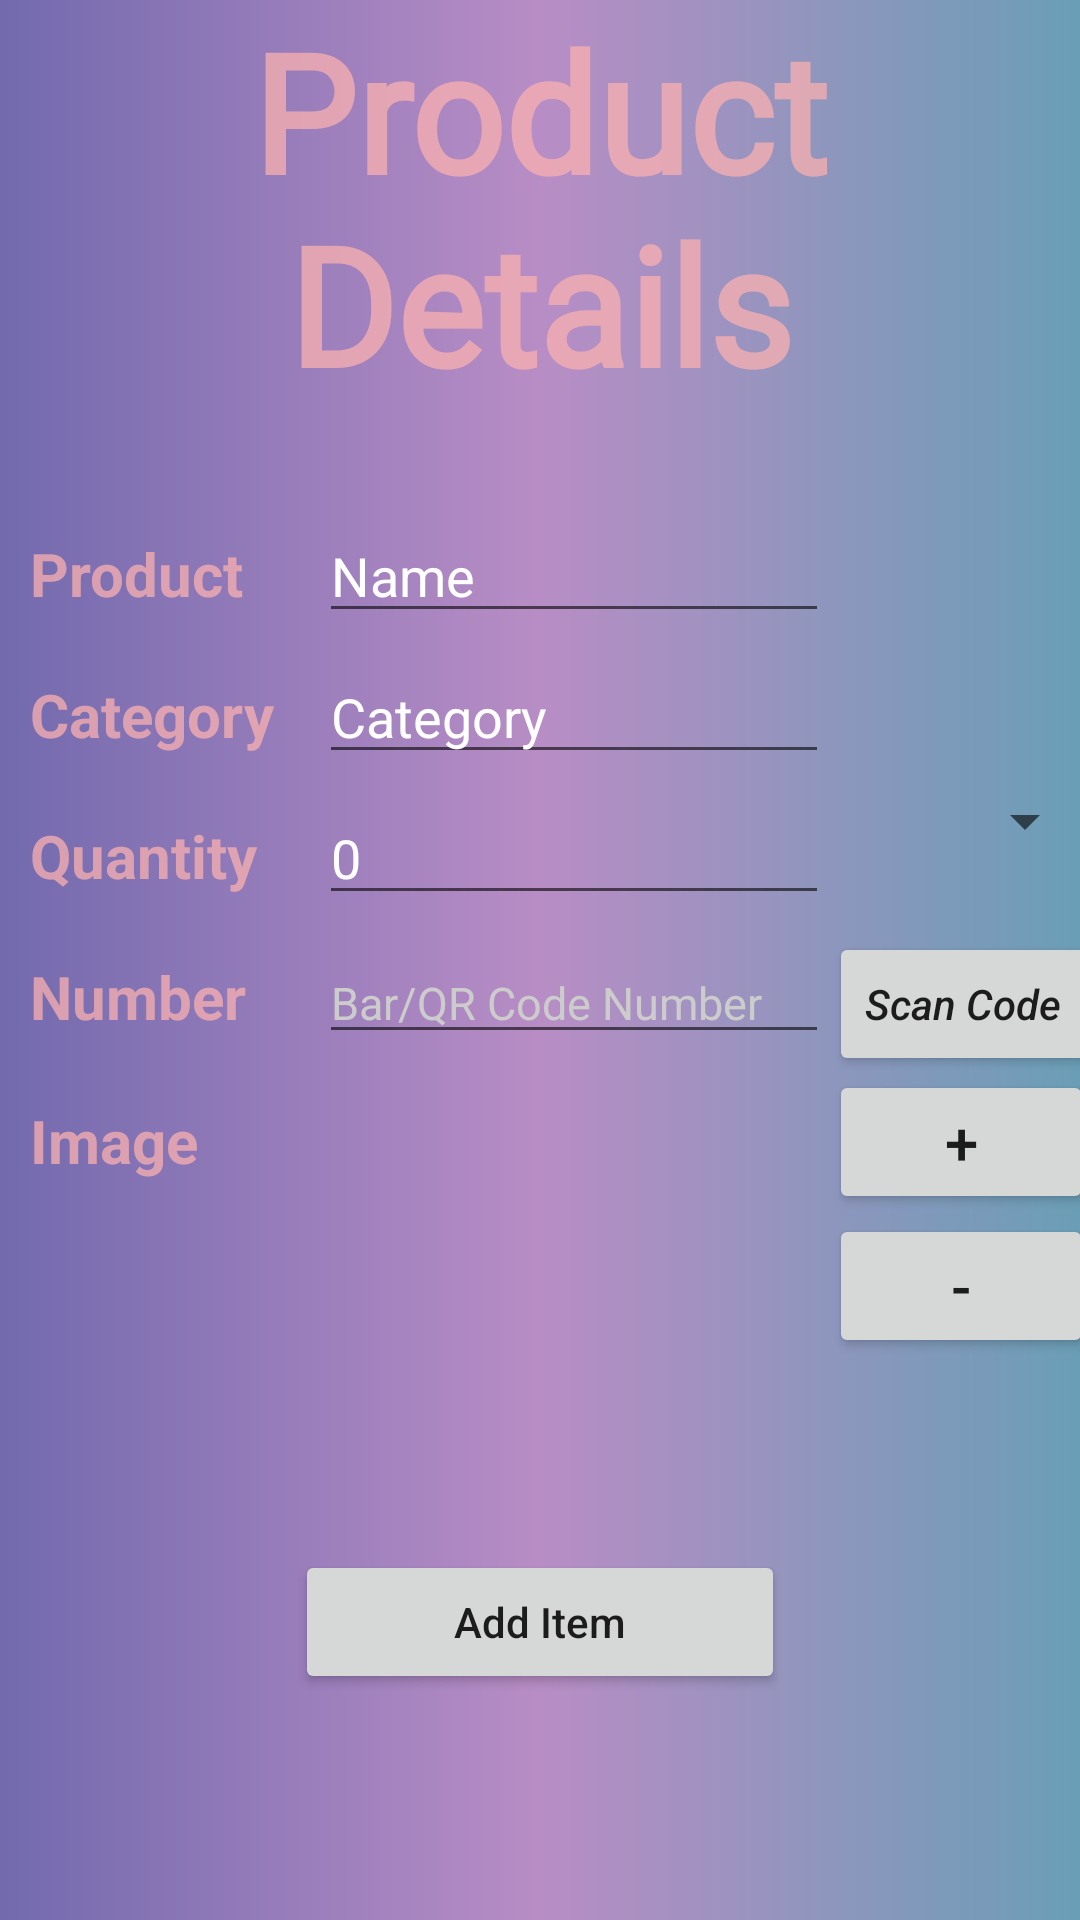

This screen was rendered from an Android layout file. Write that file and the resources it references.
<!-- AndroidManifest.xml: application theme AppTheme -->
<!-- res/layout/activity_additem.xml -->
<?xml version="1.0" encoding="utf-8"?>
<RelativeLayout xmlns:android="http://schemas.android.com/apk/res/android"
    xmlns:app="http://schemas.android.com/apk/res-auto"
    xmlns:tools="http://schemas.android.com/tools"
    android:id="@+id/spinner"
    android:layout_width="match_parent"
    android:layout_height="match_parent"
    android:background="@drawable/gradient"
    android:orientation="vertical"
    tools:context=".RegisterActivity">

    <TextView
        android:id="@+id/textView"
        android:layout_width="300dp"
        android:layout_height="wrap_content"
        android:layout_centerHorizontal="true"
        android:fontFamily="@font/allura"
        android:gravity="center"
        android:text="Product Details"
        android:textColor="#C1F8B0B0"
        android:textSize="55dp"
        android:textStyle="bold"
        tools:layout_editor_absoluteX="97dp"
        tools:layout_editor_absoluteY="16dp" />
    <TableLayout
        android:id="@+id/table"
        android:layout_width="wrap_content"
        android:layout_height="wrap_content"
        android:layout_centerHorizontal="true"
        android:layout_centerVertical="true"
        android:layout_below="@+id/textView"
        android:layout_marginTop="30dp">
        <TableRow>
            <TextView
                android:id="@+id/textView3"
                android:layout_width="wrap_content"
                android:layout_height="wrap_content"
                android:padding="10dp"
                android:text="Product "
                android:textColor="#C1F8B0B0"
                android:textSize="20dp"
                android:textStyle="bold" />
            <EditText
                android:id="@+id/edititemname"
                android:layout_width="wrap_content"
                android:layout_height="wrap_content"
                android:hint="Name"
                android:inputType="textPersonName"
                android:textColor="#ffff"
                android:textColorHint="#ffff"
                android:autofillHints=""  />
        </TableRow>
        <TableRow>
            <TextView
                android:id="@+id/textView4"
                android:layout_width="wrap_content"
                android:layout_height="wrap_content"
                android:padding="10dp"
                android:text="Category "
                android:textColor="#C1F8B0B0"
                android:textSize="20dp"
                android:textStyle="bold"
                android:textAppearance="@style/Base.TextAppearance.AppCompat.Large" />

            <EditText
                android:id="@+id/editcategory"
                android:layout_width="wrap_content"
                android:layout_height="wrap_content"
                android:hint="Category"
                android:inputType="textPersonName"
                android:textColor="#ffff"
                android:textColorHint="#ffff"
                android:autofillHints="" />

        </TableRow>

        <TableRow>

            <TextView
                android:id="@+id/textView5"
                android:layout_width="wrap_content"
                android:layout_height="wrap_content"
                android:padding="10dp"
                android:text="Quantity "
                android:textColor="#C1F8B0B0"
                android:textSize="20dp"
                android:textStyle="bold"/>

            <EditText
                android:id="@+id/editprice"
                android:layout_width="wrap_content"
                android:layout_height="wrap_content"
                android:hint="0"
                android:inputType="number"
                android:textColor="#ffff"
                android:textColorHint="#ffff"
                android:autofillHints="" />

            <Spinner
                android:id="@+id/spinnerUnit"
                android:layout_width="wrap_content"
                android:layout_height="wrap_content"
                android:spinnerMode="dropdown"
                android:textColor="#ffff"
                android:textColorHint="#ffff"
                android:textSize="20dp" />

        </TableRow>

        <TableRow>
            <TextView
                android:id="@+id/textView6"
                android:layout_width="wrap_content"
                android:layout_height="wrap_content"
                android:padding="10dp"
                android:text="Number "
                android:textColor="#C1F8B0B0"
                android:textSize="20dp"
                android:textStyle="bold" />
            <EditText
                android:id="@+id/barcodeview"
                android:layout_width="wrap_content"
                android:layout_height="wrap_content"
                android:hint="Bar/QR Code Number"
                android:inputType="textPersonName"
                android:textColor="#ccc"
                android:textColorHint="#ccc"
                android:textSize="15sp"/>
            <Button
                android:id="@+id/buttonscan"
                android:layout_width="wrap_content"
                android:layout_height="wrap_content"
                android:inputType="textPersonName"
                android:text="Scan Code"
                android:textStyle="italic" />

        </TableRow>

        <TableRow>
            <TextView
                android:id="@+id/imageView"
                android:layout_width="wrap_content"
                android:layout_height="wrap_content"
                android:padding="10dp"
                android:text="Image "
                android:textColor="#C1F8B0B0"
                android:textSize="20dp"
                android:textStyle="bold"/>
            <ImageView
                android:id="@+id/chooseImg"
                android:layout_width="170dp"
                android:layout_height="150dp"
                android:layout_above="@+id/edititembuttontodatabase"
                android:layout_centerHorizontal="true"
                android:text="Choose Img " />

           <TableLayout>
               <TableRow>
                   <Button
                       android:id="@+id/btnChoose"
                       android:layout_width="wrap_content"
                       android:layout_height="wrap_content"
                       android:text="+"
                       android:textSize="20dp" />
               </TableRow>
               <TableRow>
                   <Button
                       android:id="@+id/btnDelete"
                       android:layout_width="wrap_content"
                       android:layout_height="wrap_content"
                       android:text="-"
                       android:textSize="20dp" />
               </TableRow>
           </TableLayout>

        </TableRow>
    </TableLayout>

    <Button
        android:id="@+id/additembuttontodatabase"
        android:layout_width="wrap_content"
        android:layout_height="wrap_content"
        android:layout_below="@+id/table"
        android:layout_centerHorizontal="true"
        android:layout_marginTop="10dp"
        android:ems="10"
        android:inputType="textPersonName"
        android:text="Add Item" />
</RelativeLayout>
<!-- resources referenced by this layout -->
<resources>
  <!-- drawable gradient (drawable-v24) -->
  <?xml version="1.0" encoding="utf-8"?>
  <shape xmlns:android="http://schemas.android.com/apk/res/android"
      android:shape="rectangle">
      <gradient
          android:startColor="#726AAE"
          android:centerColor="#B88DC5"
          android:endColor="#6A9EB6"
          android:angle="0"/>
      <corners
          android:radius="0dp"/>
  </shape>
  <style name="AppTheme" parent="Theme.AppCompat.Light.DarkActionBar">
          
          <item name="colorPrimary">@color/colorPrimary</item>
          <item name="colorPrimaryDark">@color/colorPrimaryDark</item>
          <item name="colorAccent">@color/colorAccent</item>
      </style>
  <!-- not gathered from this repository: default colours our renderer supplied (Android Studio template values) -->
  <color name="colorPrimary">#FF6200EE</color>
  <color name="colorPrimaryDark">#FF3700B3</color>
  <color name="colorAccent">#FF03DAC5</color>
</resources>
